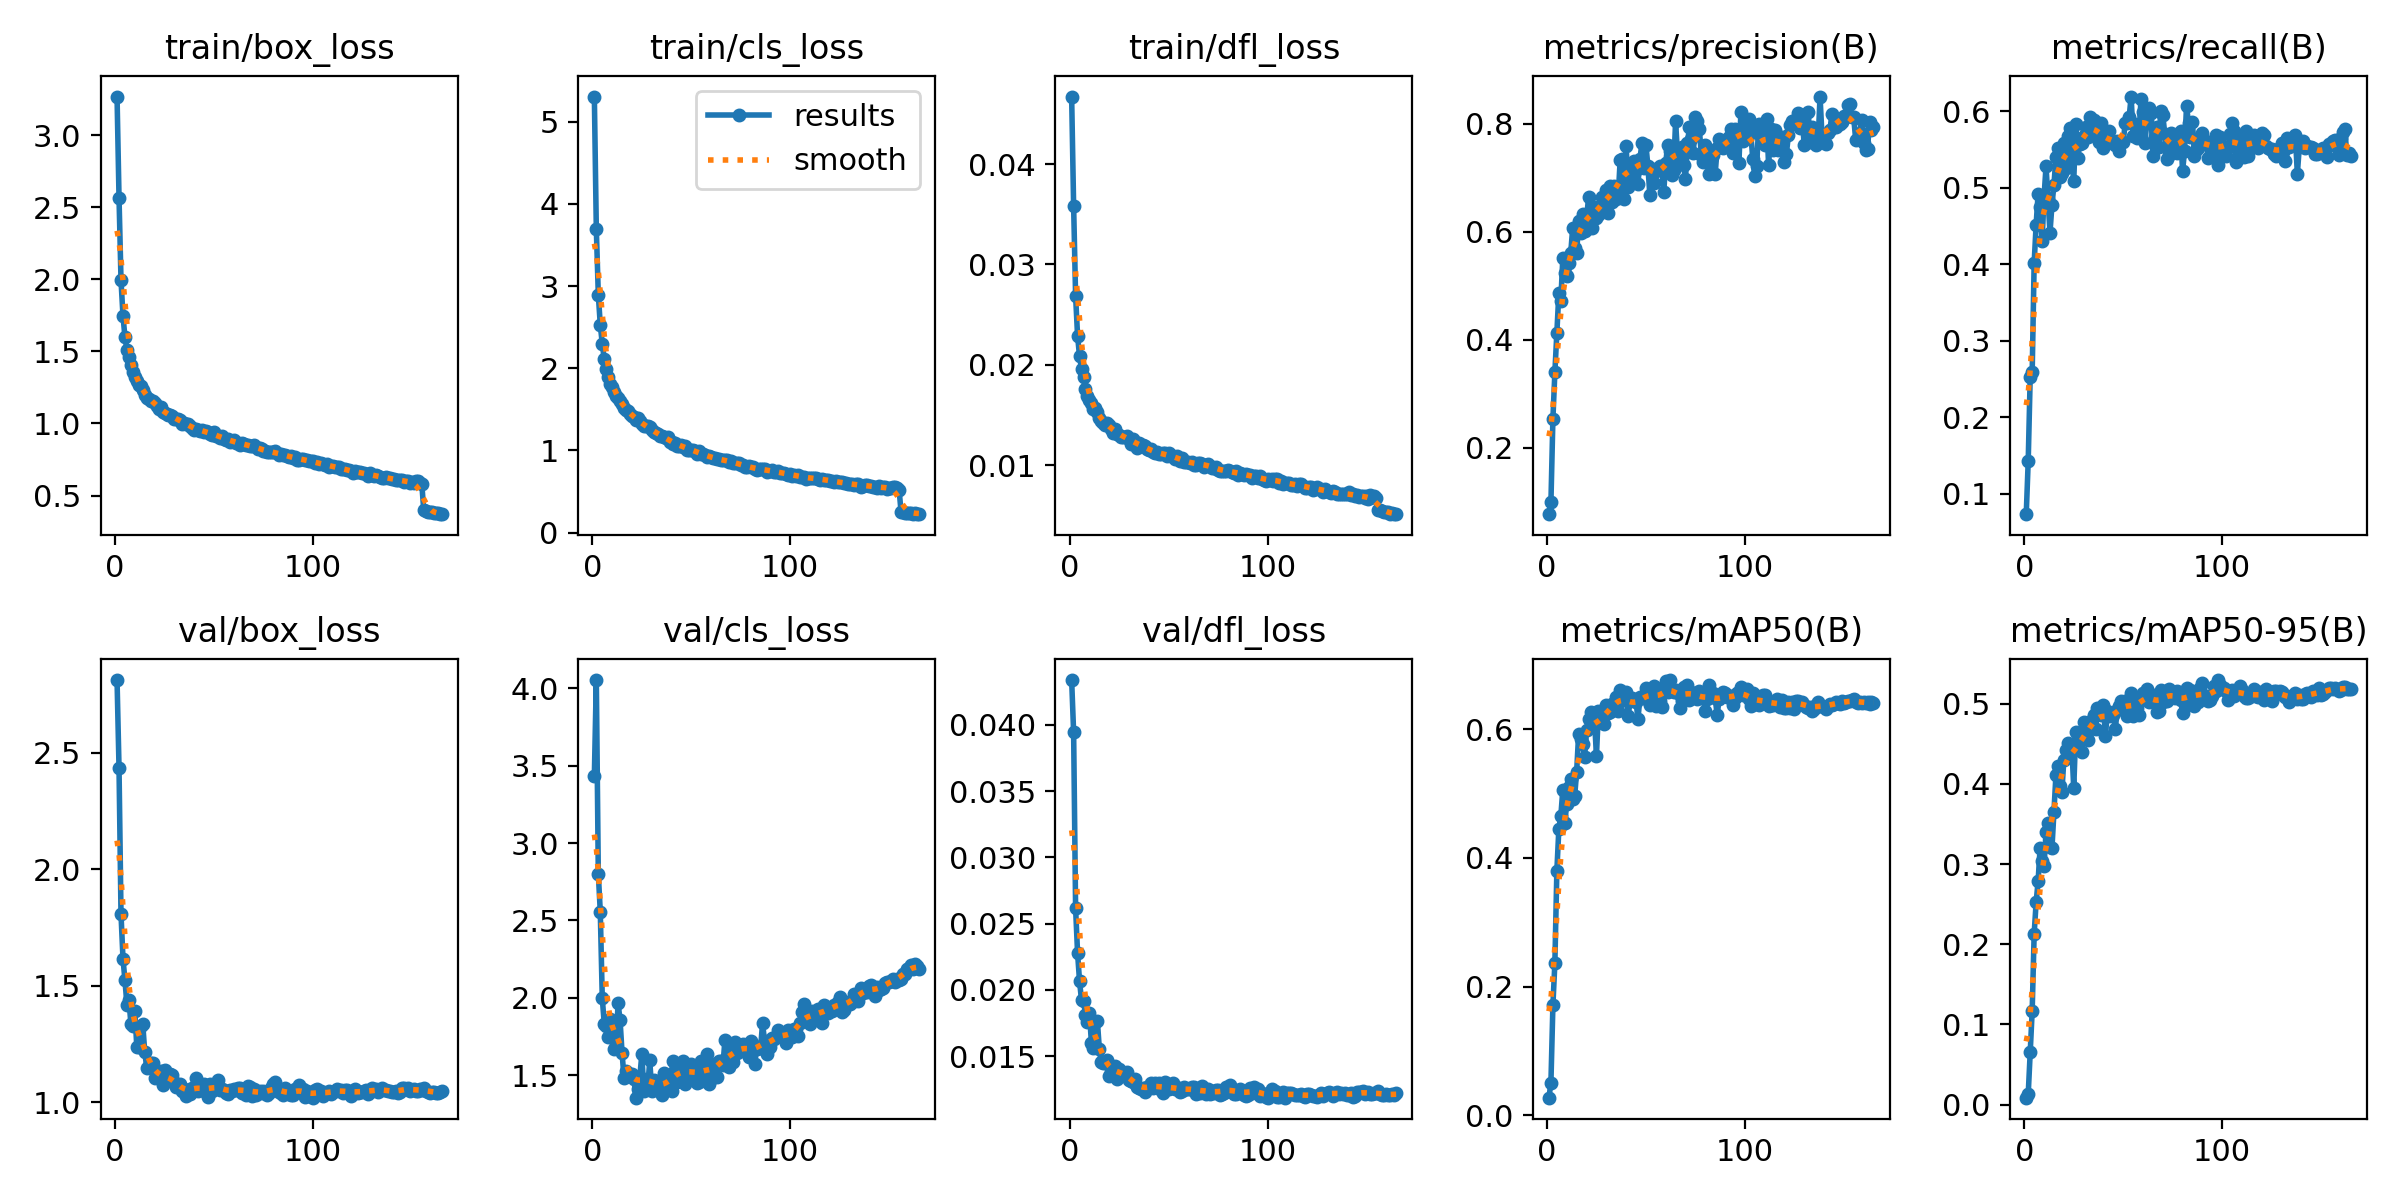

The data file committed next to this chart (first rows):
epoch, time, train/box_loss, train/cls_loss, train/dfl_loss, metrics/precision(B), metrics/recall(B), metrics/mAP50(B), metrics/mAP50-95(B), val/box_loss, val/cls_loss, val/dfl_loss, lr/pg0, lr/pg1, lr/pg2
1, 83.7, 3.267, 5.307, 0.04674, 0.07656, 0.07306, 0.02744, 0.00861, 2.812, 3.431, 0.04337, 0.003316, 0.003316, 0.07016
2, 131.9, 2.566, 3.693, 0.03585, 0.09847, 0.1431, 0.05091, 0.01314, 2.435, 4.053, 0.03943, 0.006609, 0.006609, 0.04012
3, 180.4, 1.994, 2.898, 0.02685, 0.253, 0.2527, 0.1709, 0.065, 1.807, 2.802, 0.02615, 0.009863, 0.009863, 0.01004
4, 230, 1.746, 2.528, 0.02287, 0.3398, 0.2587, 0.2372, 0.1169, 1.616, 2.556, 0.02277, 0.00982, 0.00982, 0.00982
5, 280.1, 1.599, 2.301, 0.02083, 0.4124, 0.4017, 0.3801, 0.2129, 1.522, 2, 0.02065, 0.00976, 0.00976, 0.00976
6, 329.9, 1.513, 2.111, 0.01956, 0.4856, 0.4521, 0.4449, 0.2525, 1.418, 1.833, 0.01921, 0.0097, 0.0097, 0.0097
7, 382.2, 1.463, 1.995, 0.01879, 0.4718, 0.4922, 0.4652, 0.2786, 1.44, 1.818, 0.0192, 0.00964, 0.00964, 0.00964
8, 431, 1.403, 1.89, 0.01756, 0.5504, 0.4749, 0.5055, 0.3203, 1.336, 1.749, 0.01814, 0.00958, 0.00958, 0.00958
9, 480.1, 1.355, 1.804, 0.01692, 0.5229, 0.4303, 0.4548, 0.3032, 1.326, 1.864, 0.01755, 0.00952, 0.00952, 0.00952
10, 532.1, 1.322, 1.77, 0.01649, 0.5177, 0.4884, 0.4839, 0.2978, 1.39, 1.777, 0.01828, 0.00946, 0.00946, 0.00946
11, 582.1, 1.292, 1.717, 0.01615, 0.5425, 0.5282, 0.5099, 0.3404, 1.234, 1.67, 0.01599, 0.0094, 0.0094, 0.0094
12, 630.7, 1.264, 1.66, 0.01558, 0.5596, 0.4854, 0.5226, 0.3518, 1.238, 1.706, 0.01561, 0.00934, 0.00934, 0.00934
13, 680.5, 1.256, 1.633, 0.01568, 0.6069, 0.4414, 0.4919, 0.3214, 1.326, 1.965, 0.01759, 0.00928, 0.00928, 0.00928
14, 730.5, 1.231, 1.597, 0.01533, 0.5704, 0.4779, 0.4963, 0.32, 1.334, 1.855, 0.01767, 0.00922, 0.00922, 0.00922
15, 778.1, 1.198, 1.569, 0.01469, 0.5598, 0.5038, 0.5342, 0.3651, 1.214, 1.645, 0.01554, 0.00916, 0.00916, 0.00916
16, 826.8, 1.18, 1.521, 0.01442, 0.6193, 0.5403, 0.5923, 0.4109, 1.148, 1.483, 0.01454, 0.0091, 0.0091, 0.0091
17, 873.6, 1.17, 1.498, 0.01416, 0.5973, 0.5525, 0.5852, 0.4224, 1.153, 1.53, 0.01452, 0.00904, 0.00904, 0.00904
18, 920.2, 1.155, 1.483, 0.014, 0.6332, 0.5145, 0.5766, 0.3971, 1.167, 1.492, 0.01452, 0.00898, 0.00898, 0.00898
19, 968.7, 1.158, 1.442, 0.01421, 0.6003, 0.5189, 0.5567, 0.3903, 1.168, 1.51, 0.01473, 0.00892, 0.00892, 0.00892
20, 1017, 1.142, 1.419, 0.01402, 0.6222, 0.5586, 0.5987, 0.4299, 1.105, 1.506, 0.01355, 0.00886, 0.00886, 0.00886
21, 1067, 1.123, 1.401, 0.01363, 0.6634, 0.5266, 0.6153, 0.4417, 1.118, 1.478, 0.01381, 0.0088, 0.0088, 0.0088
22, 1114, 1.101, 1.374, 0.0132, 0.6366, 0.5677, 0.6275, 0.4514, 1.105, 1.355, 0.01384, 0.00874, 0.00874, 0.00874
23, 1163, 1.111, 1.392, 0.01365, 0.6075, 0.5784, 0.6247, 0.4374, 1.135, 1.409, 0.01427, 0.00868, 0.00868, 0.00868
24, 1211, 1.081, 1.356, 0.01306, 0.6447, 0.5403, 0.6173, 0.4483, 1.074, 1.49, 0.0133, 0.00862, 0.00862, 0.00862
25, 1258, 1.073, 1.32, 0.013, 0.6256, 0.5084, 0.5584, 0.3943, 1.137, 1.637, 0.01405, 0.00856, 0.00856, 0.00856
26, 1306, 1.064, 1.295, 0.01278, 0.63, 0.5832, 0.6286, 0.4648, 1.098, 1.398, 0.01384, 0.0085, 0.0085, 0.0085
27, 1355, 1.059, 1.295, 0.01285, 0.6474, 0.5394, 0.6129, 0.446, 1.102, 1.419, 0.01368, 0.00844, 0.00844, 0.00844
28, 1402, 1.06, 1.295, 0.01284, 0.6635, 0.5571, 0.6254, 0.4569, 1.118, 1.427, 0.01374, 0.00838, 0.00838, 0.00838
29, 1450, 1.05, 1.282, 0.01294, 0.6625, 0.5588, 0.6081, 0.4403, 1.116, 1.595, 0.01383, 0.00832, 0.00832, 0.00832
30, 1497, 1.033, 1.252, 0.01258, 0.678, 0.5677, 0.6382, 0.4775, 1.085, 1.401, 0.01319, 0.00826, 0.00826, 0.00826
31, 1544, 1.029, 1.23, 0.01213, 0.6345, 0.5799, 0.625, 0.4603, 1.063, 1.467, 0.01312, 0.0082, 0.0082, 0.0082
32, 1590, 1.031, 1.216, 0.01257, 0.6846, 0.5662, 0.6273, 0.4548, 1.067, 1.444, 0.01307, 0.00814, 0.00814, 0.00814
33, 1638, 1.026, 1.205, 0.01232, 0.654, 0.5926, 0.6386, 0.4684, 1.078, 1.414, 0.01331, 0.00808, 0.00808, 0.00808
34, 1687, 0.9987, 1.176, 0.01175, 0.6852, 0.5764, 0.6403, 0.4799, 1.048, 1.431, 0.01272, 0.00802, 0.00802, 0.00802
35, 1736, 1.002, 1.179, 0.01224, 0.6605, 0.589, 0.6498, 0.4856, 1.057, 1.375, 0.01263, 0.00796, 0.00796, 0.00796
36, 1785, 0.9968, 1.164, 0.0119, 0.664, 0.5799, 0.6279, 0.4682, 1.027, 1.511, 0.01251, 0.0079, 0.0079, 0.0079
37, 1834, 0.9932, 1.156, 0.012, 0.7334, 0.5736, 0.6608, 0.4941, 1.054, 1.43, 0.01259, 0.00784, 0.00784, 0.00784
38, 1883, 0.9846, 1.16, 0.0119, 0.7349, 0.5601, 0.6545, 0.4894, 1.036, 1.443, 0.0123, 0.00778, 0.00778, 0.00778
39, 1932, 0.9666, 1.109, 0.01157, 0.66, 0.5849, 0.6449, 0.4855, 1.061, 1.449, 0.01268, 0.00772, 0.00772, 0.00772
40, 1980, 0.9567, 1.103, 0.01151, 0.7591, 0.5525, 0.6585, 0.4985, 1.051, 1.397, 0.01261, 0.00766, 0.00766, 0.00766
41, 2029, 0.9598, 1.078, 0.01162, 0.6825, 0.5601, 0.6203, 0.4593, 1.103, 1.589, 0.01297, 0.0076, 0.0076, 0.0076
42, 2078, 0.9555, 1.085, 0.01134, 0.7036, 0.5677, 0.6432, 0.4906, 1.049, 1.533, 0.01258, 0.00754, 0.00754, 0.00754
43, 2128, 0.9477, 1.06, 0.01118, 0.7238, 0.5738, 0.649, 0.4852, 1.052, 1.457, 0.01296, 0.00748, 0.00748, 0.00748
44, 2178, 0.9581, 1.057, 0.01131, 0.7299, 0.5595, 0.6437, 0.4888, 1.052, 1.539, 0.01282, 0.00742, 0.00742, 0.00742
45, 2227, 0.9408, 1.061, 0.0111, 0.715, 0.5601, 0.6426, 0.4854, 1.079, 1.509, 0.013, 0.00736, 0.00736, 0.00736
46, 2276, 0.9467, 1.042, 0.01109, 0.688, 0.5556, 0.616, 0.4685, 1.053, 1.591, 0.01244, 0.0073, 0.0073, 0.0073
47, 2326, 0.9411, 1.056, 0.01117, 0.735, 0.5616, 0.6505, 0.4924, 1.024, 1.44, 0.01221, 0.00724, 0.00724, 0.00724
48, 2376, 0.9286, 1.009, 0.01124, 0.7642, 0.548, 0.6491, 0.4972, 1.078, 1.56, 0.01304, 0.00718, 0.00718, 0.00718
49, 2425, 0.9212, 1.006, 0.01089, 0.7178, 0.5614, 0.6492, 0.5033, 1.048, 1.511, 0.01254, 0.00712, 0.00712, 0.00712
50, 2473, 0.9393, 1.009, 0.01121, 0.7605, 0.5601, 0.664, 0.4985, 1.06, 1.571, 0.01252, 0.00706, 0.00706, 0.00706
51, 2519, 0.9108, 1.003, 0.01087, 0.7218, 0.5843, 0.6603, 0.5036, 1.073, 1.49, 0.01265, 0.007, 0.007, 0.007
52, 2566, 0.916, 0.998, 0.01089, 0.6674, 0.5845, 0.637, 0.4842, 1.095, 1.56, 0.013, 0.00694, 0.00694, 0.00694
53, 2616, 0.8991, 0.9576, 0.01065, 0.7154, 0.5921, 0.6579, 0.4985, 1.054, 1.45, 0.01254, 0.00688, 0.00688, 0.00688
54, 2664, 0.916, 0.9883, 0.01094, 0.6905, 0.6195, 0.6674, 0.513, 1.056, 1.458, 0.01258, 0.00682, 0.00682, 0.00682
55, 2713, 0.8954, 0.955, 0.01066, 0.7119, 0.5679, 0.6366, 0.4843, 1.054, 1.589, 0.01261, 0.00676, 0.00676, 0.00676
56, 2760, 0.8824, 0.9551, 0.01039, 0.718, 0.5829, 0.6605, 0.5035, 1.037, 1.485, 0.01228, 0.0067, 0.0067, 0.0067
57, 2808, 0.8925, 0.943, 0.01071, 0.7218, 0.5648, 0.6432, 0.4941, 1.036, 1.581, 0.01235, 0.00664, 0.00664, 0.00664
58, 2857, 0.8721, 0.9198, 0.01028, 0.718, 0.5708, 0.6343, 0.4859, 1.052, 1.634, 0.01268, 0.00658, 0.00658, 0.00658
59, 2904, 0.8802, 0.9332, 0.01029, 0.6729, 0.6164, 0.6634, 0.5055, 1.049, 1.444, 0.01253, 0.00652, 0.00652, 0.00652
60, 2951, 0.8844, 0.9156, 0.01031, 0.7271, 0.5997, 0.6743, 0.5128, 1.056, 1.477, 0.01252, 0.00646, 0.00646, 0.00646
... 105 more rows
